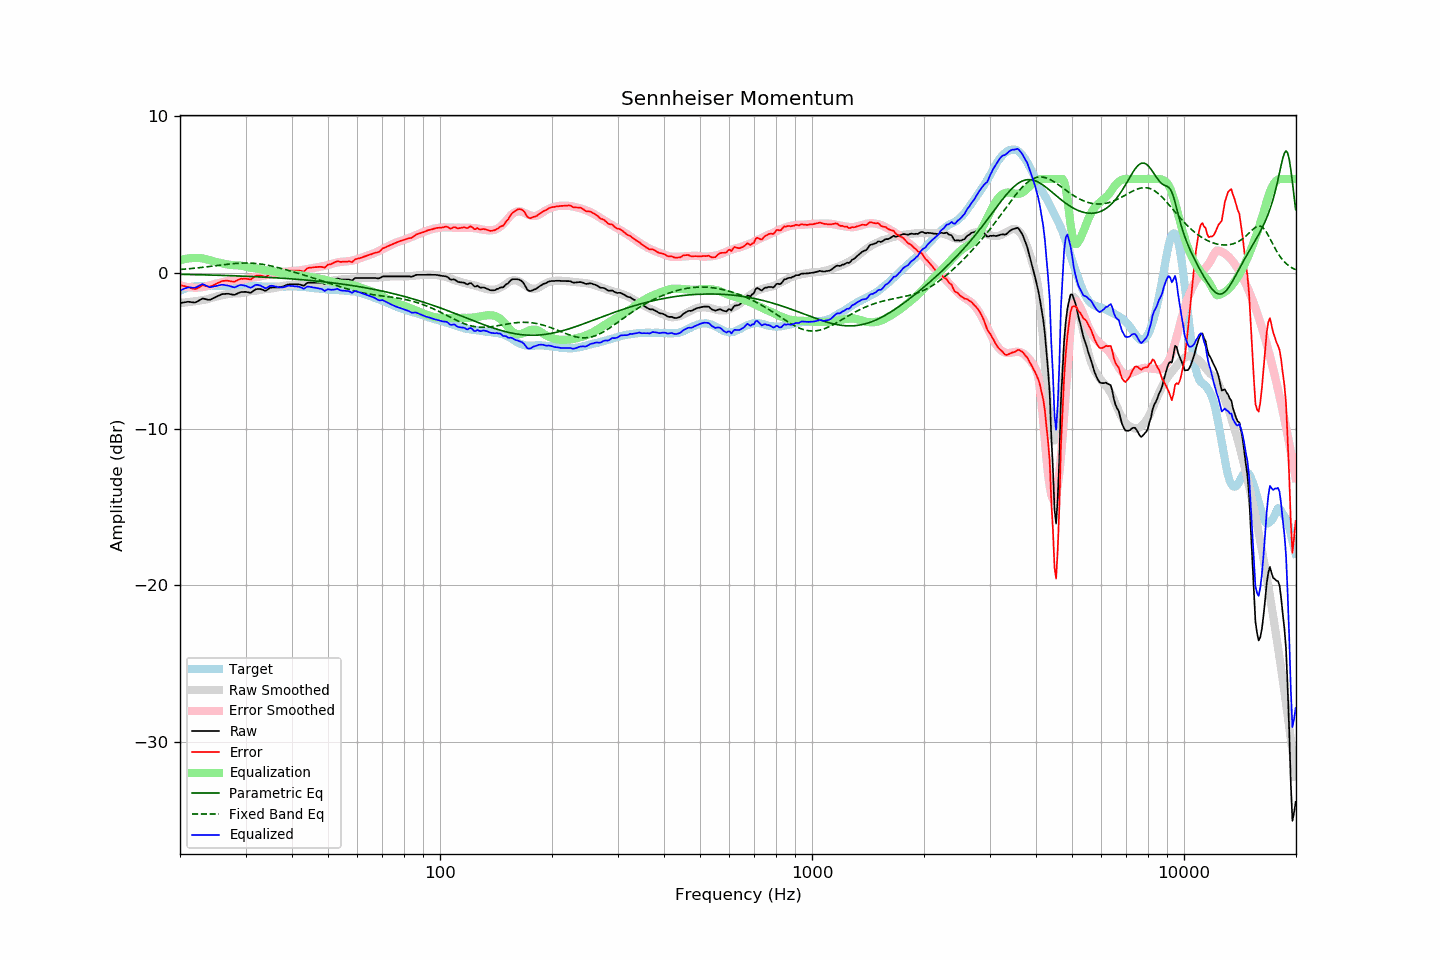

Data behind this chart, as committed beside it:
frequency, raw, error, smoothed, error_smoothed, equalization, parametric_eq, fixed_band_eq, equalized_raw, equalized_smoothed, target
20.00, -1.94, -0.78, -1.93, -0.80, 0.80, -0.10, 0.21, -1.14, -1.13, -1.16
20.20, -1.92, -0.81, -1.92, -0.83, 0.83, -0.10, 0.22, -1.09, -1.09, -1.11
20.40, -1.90, -0.84, -1.91, -0.86, 0.86, -0.10, 0.23, -1.04, -1.05, -1.06
20.61, -1.88, -0.85, -1.90, -0.88, 0.88, -0.10, 0.24, -1.00, -1.02, -1.03
20.81, -1.87, -0.89, -1.89, -0.90, 0.90, -0.11, 0.24, -0.97, -0.99, -0.98
21.02, -1.85, -0.91, -1.88, -0.92, 0.92, -0.11, 0.25, -0.94, -0.96, -0.94
21.23, -1.86, -0.94, -1.87, -0.93, 0.93, -0.11, 0.26, -0.93, -0.94, -0.92
21.44, -1.88, -0.98, -1.86, -0.94, 0.94, -0.11, 0.27, -0.94, -0.92, -0.90
21.66, -1.89, -1.01, -1.84, -0.95, 0.95, -0.12, 0.28, -0.95, -0.90, -0.88
21.87, -1.90, -1.03, -1.83, -0.95, 0.95, -0.12, 0.29, -0.95, -0.88, -0.87
22.09, -1.88, -1.03, -1.81, -0.95, 0.95, -0.12, 0.30, -0.93, -0.86, -0.85
22.31, -1.82, -0.98, -1.80, -0.95, 0.95, -0.12, 0.31, -0.87, -0.85, -0.84
22.54, -1.76, -0.92, -1.79, -0.94, 0.94, -0.13, 0.33, -0.82, -0.84, -0.84
22.76, -1.70, -0.86, -1.77, -0.93, 0.93, -0.13, 0.34, -0.77, -0.84, -0.84
22.99, -1.64, -0.79, -1.76, -0.92, 0.92, -0.13, 0.35, -0.72, -0.84, -0.85
23.22, -1.66, -0.81, -1.74, -0.90, 0.90, -0.13, 0.36, -0.76, -0.84, -0.85
23.45, -1.69, -0.84, -1.72, -0.88, 0.88, -0.14, 0.37, -0.81, -0.84, -0.85
23.69, -1.71, -0.87, -1.69, -0.85, 0.85, -0.14, 0.38, -0.86, -0.83, -0.84
23.92, -1.73, -0.89, -1.66, -0.82, 0.82, -0.14, 0.40, -0.91, -0.83, -0.84
24.16, -1.71, -0.88, -1.63, -0.79, 0.79, -0.14, 0.41, -0.92, -0.83, -0.83
24.40, -1.66, -0.84, -1.60, -0.76, 0.76, -0.15, 0.42, -0.90, -0.83, -0.82
24.65, -1.61, -0.78, -1.57, -0.73, 0.73, -0.15, 0.44, -0.88, -0.84, -0.83
24.89, -1.56, -0.73, -1.54, -0.71, 0.71, -0.15, 0.45, -0.85, -0.83, -0.83
25.14, -1.51, -0.68, -1.51, -0.68, 0.68, -0.16, 0.46, -0.83, -0.83, -0.83
25.39, -1.46, -0.64, -1.49, -0.66, 0.66, -0.16, 0.48, -0.80, -0.83, -0.82
25.65, -1.42, -0.60, -1.46, -0.63, 0.63, -0.16, 0.49, -0.79, -0.83, -0.83
25.91, -1.37, -0.54, -1.44, -0.61, 0.61, -0.17, 0.50, -0.76, -0.83, -0.84
26.16, -1.35, -0.52, -1.41, -0.58, 0.58, -0.17, 0.51, -0.77, -0.83, -0.84
26.43, -1.35, -0.51, -1.39, -0.56, 0.56, -0.17, 0.53, -0.79, -0.83, -0.84
26.69, -1.34, -0.50, -1.37, -0.54, 0.54, -0.18, 0.54, -0.80, -0.83, -0.84
26.96, -1.34, -0.51, -1.36, -0.52, 0.52, -0.18, 0.55, -0.82, -0.84, -0.83
27.23, -1.36, -0.53, -1.35, -0.51, 0.51, -0.18, 0.56, -0.85, -0.84, -0.83
27.50, -1.38, -0.55, -1.34, -0.50, 0.50, -0.19, 0.57, -0.88, -0.84, -0.83
27.77, -1.40, -0.56, -1.33, -0.49, 0.49, -0.19, 0.58, -0.91, -0.84, -0.84
28.05, -1.41, -0.57, -1.32, -0.48, 0.48, -0.19, 0.59, -0.93, -0.84, -0.84
28.33, -1.36, -0.51, -1.32, -0.48, 0.48, -0.20, 0.60, -0.88, -0.84, -0.85
28.62, -1.31, -0.46, -1.32, -0.48, 0.48, -0.20, 0.61, -0.84, -0.84, -0.85
28.90, -1.26, -0.42, -1.31, -0.47, 0.47, -0.21, 0.61, -0.79, -0.84, -0.84
29.19, -1.23, -0.38, -1.30, -0.46, 0.46, -0.21, 0.62, -0.78, -0.84, -0.85
29.48, -1.23, -0.40, -1.28, -0.44, 0.44, -0.21, 0.62, -0.79, -0.85, -0.84
29.78, -1.22, -0.38, -1.26, -0.41, 0.41, -0.22, 0.62, -0.81, -0.85, -0.85
30.08, -1.22, -0.38, -1.24, -0.39, 0.39, -0.22, 0.62, -0.83, -0.85, -0.84
30.38, -1.24, -0.39, -1.21, -0.36, 0.36, -0.23, 0.62, -0.88, -0.85, -0.85
30.68, -1.26, -0.41, -1.18, -0.34, 0.34, -0.23, 0.62, -0.93, -0.85, -0.85
30.99, -1.28, -0.43, -1.17, -0.32, 0.32, -0.24, 0.62, -0.96, -0.85, -0.85
31.30, -1.21, -0.36, -1.16, -0.31, 0.31, -0.24, 0.61, -0.90, -0.85, -0.85
31.61, -1.13, -0.28, -1.15, -0.30, 0.30, -0.25, 0.60, -0.83, -0.85, -0.85
31.93, -1.06, -0.21, -1.14, -0.29, 0.29, -0.25, 0.60, -0.78, -0.86, -0.85
32.24, -1.04, -0.18, -1.13, -0.27, 0.27, -0.26, 0.59, -0.77, -0.86, -0.87
32.57, -1.04, -0.18, -1.11, -0.25, 0.25, -0.26, 0.57, -0.79, -0.86, -0.86
32.89, -1.04, -0.18, -1.09, -0.23, 0.23, -0.27, 0.56, -0.82, -0.87, -0.86
33.22, -1.07, -0.20, -1.07, -0.20, 0.20, -0.27, 0.55, -0.87, -0.87, -0.87
33.55, -1.11, -0.24, -1.06, -0.18, 0.18, -0.28, 0.53, -0.93, -0.87, -0.87
33.89, -1.15, -0.27, -1.04, -0.16, 0.16, -0.28, 0.51, -0.99, -0.88, -0.88
34.23, -1.11, -0.24, -1.02, -0.14, 0.14, -0.29, 0.49, -0.97, -0.88, -0.88
34.57, -1.03, -0.14, -1.02, -0.13, 0.13, -0.29, 0.47, -0.90, -0.88, -0.89
34.92, -0.96, -0.07, -1.01, -0.12, 0.12, -0.30, 0.45, -0.84, -0.89, -0.89
35.27, -0.94, -0.05, -1.00, -0.11, 0.11, -0.31, 0.43, -0.83, -0.89, -0.89
35.62, -0.94, -0.05, -0.99, -0.10, 0.10, -0.31, 0.41, -0.84, -0.89, -0.89
35.97, -0.94, -0.05, -0.97, -0.08, 0.08, -0.32, 0.38, -0.87, -0.89, -0.89
... 635 more rows
